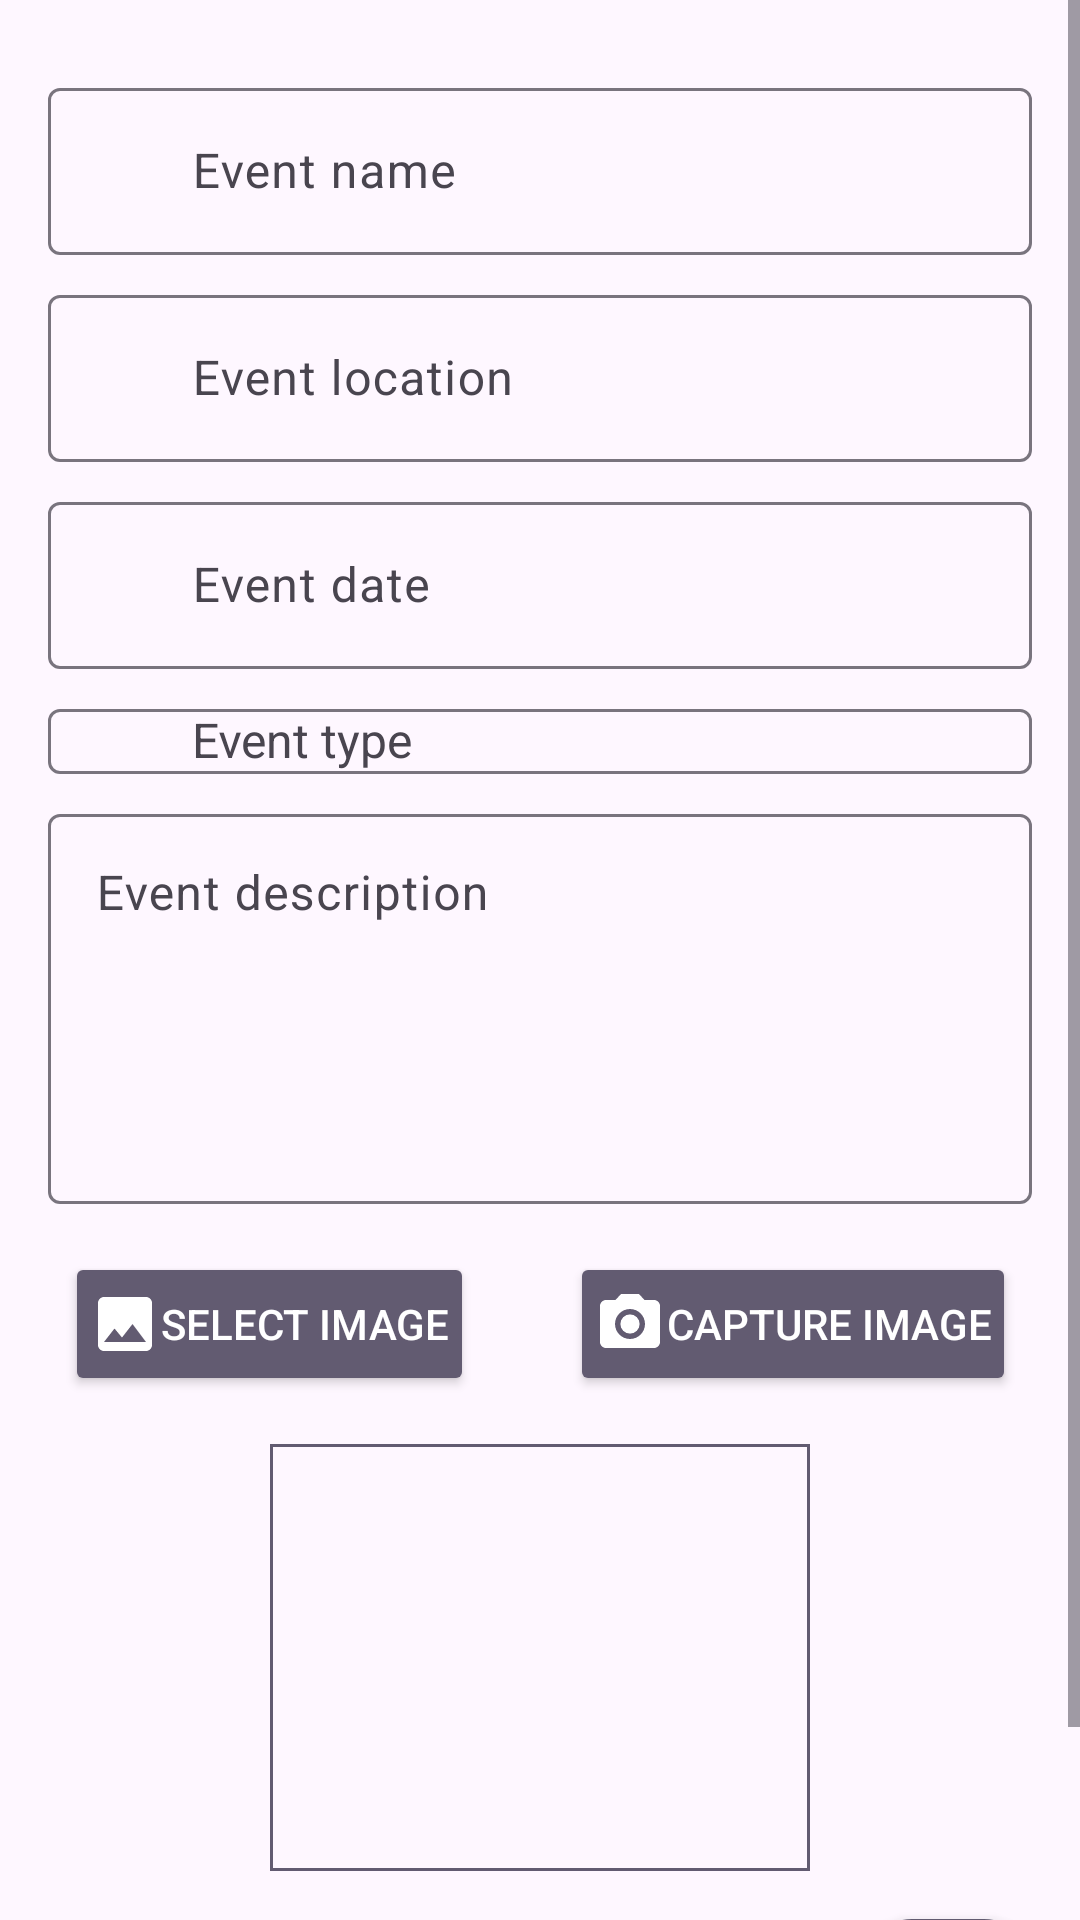

Produce the Android XML layout that renders to this screen, including the resource entries it uses.
<!-- AndroidManifest.xml: application theme Theme.CopenhagenBuzz -->
<!-- res/layout/fragment_add_event.xml -->
<?xml version="1.0" encoding="utf-8"?>
<ScrollView
    android:id="@+id/top_guideline"
    xmlns:android="http://schemas.android.com/apk/res/android"
    xmlns:app="http://schemas.android.com/apk/res-auto"
    xmlns:tools="http://schemas.android.com/tools"
    android:layout_width="match_parent"
    android:layout_height="match_parent"
    android:fillViewport="true"
    tools:context=".fragments.AddEventFragment">

    <androidx.constraintlayout.widget.ConstraintLayout
        android:layout_width="match_parent"
        android:layout_height="wrap_content"
        tools:context=".fragments.AddEventFragment">

        <com.google.android.material.textfield.TextInputLayout
            android:id="@+id/text_field_event_name"
            android:layout_width="0dp"
            android:layout_height="wrap_content"
            android:layout_marginEnd="@dimen/_16dp"
            android:layout_marginStart="@dimen/_16dp"
            android:layout_marginTop="@dimen/_24dp"
            android:hint="@string/event_name"
            app:startIconDrawable="@drawable/baseline_festival_24"
            app:endIconMode="clear_text"
            app:layout_constraintEnd_toEndOf="parent"
            app:layout_constraintStart_toStartOf="parent"
            app:layout_constraintTop_toTopOf="parent"
            >

            <com.google.android.material.textfield.TextInputEditText
                android:id="@+id/edit_text_event_name"
                android:layout_width="match_parent"
                android:layout_height="wrap_content"
                android:inputType="text"
                android:paddingStart="@dimen/_48dp"
                android:paddingEnd="@dimen/_0dp"
                />
        </com.google.android.material.textfield.TextInputLayout>

        <com.google.android.material.textfield.TextInputLayout
            android:id="@+id/text_field_event_location"
            android:layout_width="@dimen/_0dp"
            android:layout_height="wrap_content"
            android:layout_marginEnd="@dimen/_16dp"
            android:layout_marginStart="@dimen/_16dp"
            android:layout_marginTop="@dimen/_8dp"
            android:hint="@string/event_location"
            app:startIconDrawable="@drawable/baseline_add_location_alt_24"
            app:endIconMode="clear_text"
            app:layout_constraintEnd_toEndOf="parent"
            app:layout_constraintStart_toStartOf="parent"
            app:layout_constraintTop_toBottomOf="@id/text_field_event_name"
            >

            <com.google.android.material.textfield.TextInputEditText
                android:id="@+id/edit_text_event_location"
                android:layout_width="match_parent"
                android:layout_height="wrap_content"
                android:inputType="text"
                android:paddingStart="48dp"
                android:paddingEnd="0dp"
                />
        </com.google.android.material.textfield.TextInputLayout>

        <com.google.android.material.textfield.TextInputLayout
            android:id="@+id/text_field_event_date_range"
            android:layout_width="0dp"
            android:layout_height="wrap_content"
            android:layout_marginEnd="@dimen/_16dp"
            android:layout_marginStart="@dimen/_16dp"
            android:layout_marginTop="@dimen/_8dp"
            android:hint="@string/event_date"
            app:startIconDrawable="@drawable/baseline_calendar_24"
            app:endIconMode="clear_text"
            app:layout_constraintEnd_toEndOf="parent"
            app:layout_constraintStart_toStartOf="parent"
            app:layout_constraintTop_toBottomOf="@id/text_field_event_location"
            >

            <com.google.android.material.textfield.TextInputEditText
                android:id="@+id/edit_text_event_date_range"
                android:layout_width="match_parent"
                android:layout_height="wrap_content"
                android:focusable="false"
                android:inputType="none"
                android:paddingStart="@dimen/_48dp"
                android:paddingEnd="0dp"
                />
        </com.google.android.material.textfield.TextInputLayout>




        <com.google.android.material.textfield.TextInputLayout
            android:id="@+id/text_field_event_type"
            android:layout_width="0dp"
            android:layout_height="wrap_content"
            android:layout_marginEnd="@dimen/_16dp"
            android:layout_marginStart="@dimen/_16dp"
            android:layout_marginTop="@dimen/_8dp"
            android:hint="@string/event_type"
            app:startIconDrawable="@drawable/baseline_celebration_24"
            app:layout_constraintEnd_toEndOf="parent"
            app:layout_constraintStart_toStartOf="parent"
            app:layout_constraintTop_toBottomOf="@id/text_field_event_date_range"
            >

            <com.google.android.material.textfield.MaterialAutoCompleteTextView
                android:id="@+id/spinner_event_type"
                android:layout_width="match_parent"
                android:layout_height="match_parent"
                android:paddingStart="@dimen/_48dp"
                android:paddingEnd="0dp"
                android:textSize="@dimen/_16sp"
                android:inputType="none"
                android:focusable="true"
                android:focusableInTouchMode="true"
                />
        </com.google.android.material.textfield.TextInputLayout>



        <com.google.android.material.textfield.TextInputLayout
            android:id="@+id/text_field_event_description"
            android:layout_width="0dp"
            android:layout_height="wrap_content"
            android:layout_marginEnd="@dimen/_16dp"
            android:layout_marginStart="@dimen/_16dp"
            android:layout_marginTop="@dimen/_8dp"
            android:hint="@string/event_description"
            app:endIconMode="clear_text"
            app:layout_constraintEnd_toEndOf="parent"
            app:layout_constraintStart_toStartOf="parent"
            app:layout_constraintTop_toBottomOf="@id/text_field_event_type"
            app:layout_constraintHeight_percent="0.8"

            >

            <com.google.android.material.textfield.TextInputEditText
                android:id="@+id/edit_text_event_description"
                android:layout_width="match_parent"
                android:layout_height="@dimen/_130dp"
                android:minHeight="@dimen/_80dp"
                android:inputType="text"
                android:gravity="top|start"
                android:scrollbars="vertical"
                android:maxLines="5"
                android:lineSpacingExtra="@dimen/_4dp"
                />
        </com.google.android.material.textfield.TextInputLayout>

        <LinearLayout
            android:id="@+id/image_selection_layout"
            android:layout_width="wrap_content"
            android:layout_height="wrap_content"
            android:layout_marginTop="@dimen/_16dp"
            android:orientation="horizontal"
            app:layout_constraintTop_toBottomOf="@id/text_field_event_description"
            app:layout_constraintStart_toStartOf="parent"
            app:layout_constraintEnd_toEndOf="parent">

            <Button
                android:id="@+id/select_image_button"
                android:layout_width="wrap_content"
                android:layout_height="wrap_content"
                android:textColor="?attr/colorOnSecondary"
                android:text="@string/select_image"
                android:drawableLeft="@drawable/baseline_image_24"
                android:drawableTint="?attr/colorOnSecondary"
                android:paddingStart="@dimen/_8dp"
                android:paddingEnd="@dimen/_8dp"
                app:backgroundTint="?attr/colorAccent"
                app:layout_constraintTop_toBottomOf="@id/text_field_event_description"
                app:layout_constraintStart_toStartOf="parent" />

            <Button
                android:id="@+id/capture_image_button"
                android:layout_width="wrap_content"
                android:layout_height="wrap_content"
                android:textColor="?attr/colorOnSecondary"
                android:layout_marginStart="@dimen/_32dp"
                android:text="@string/capture_image"
                android:drawableLeft="@drawable/baseline_camera_alt_24"
                android:drawableTint="?attr/colorOnSecondary"
                android:paddingStart="@dimen/_8dp"
                android:paddingEnd="@dimen/_8dp"
                app:backgroundTint="?attr/colorAccent"
                app:layout_constraintTop_toBottomOf="@id/text_field_event_description"
                app:layout_constraintStart_toEndOf="@id/select_image_button" />


        </LinearLayout>

        <com.google.android.material.imageview.ShapeableImageView
            android:id="@+id/imageView_event_picture"
            android:layout_width="0dp"
            android:layout_height="0dp"
            android:layout_marginTop="@dimen/_16dp"
            android:layout_marginBottom="@dimen/_16dp"
            android:scaleType="centerCrop"
            app:layout_constraintWidth_percent="0.5"
            app:layout_constraintHeight_percent="0.2"
            app:layout_constraintStart_toStartOf="parent"
            app:layout_constraintEnd_toEndOf="parent"
            app:layout_constraintTop_toBottomOf="@id/image_selection_layout"
            app:strokeColor="?attr/colorAccent"
            app:strokeWidth="@dimen/_2dp"
        />

        <com.google.android.material.floatingactionbutton.FloatingActionButton
            android:id="@+id/addEventButton"
            android:layout_width="wrap_content"
            android:layout_height="wrap_content"
            android:layout_margin="@dimen/_16dp"
            android:clickable="true"
            android:contentDescription="@string/button_description"
            app:backgroundTint="?attr/colorAccent"
            app:layout_constraintBottom_toBottomOf="parent"
            app:layout_constraintEnd_toEndOf="parent"
            app:layout_constraintTop_toBottomOf="@id/imageView_event_picture"
            app:srcCompat="@drawable/baseline_add_24"
            app:tint="?attr/colorOnSecondary"
            />

    </androidx.constraintlayout.widget.ConstraintLayout>
</ScrollView>
<!-- resources referenced by this layout -->
<resources>
  <dimen name="_0dp">0dp</dimen>
  <dimen name="_130dp">130dp</dimen>
  <dimen name="_16dp">16dp</dimen>
  <dimen name="_16sp">16sp</dimen>
  <dimen name="_24dp">24dp</dimen>
  <dimen name="_2dp">2dp</dimen>
  <dimen name="_32dp">32dp</dimen>
  <dimen name="_48dp">48dp</dimen>
  <dimen name="_4dp">4dp</dimen>
  <dimen name="_80dp">80dp</dimen>
  <dimen name="_8dp">8dp</dimen>
  <!-- drawable baseline_camera_alt_24 (drawable) -->
  <vector xmlns:android="http://schemas.android.com/apk/res/android" android:height="24dp" android:tint="#BABABA" android:viewportHeight="24" android:viewportWidth="24" android:width="24dp">
        
      <path android:fillColor="@android:color/white" android:pathData="M12,12m-3.2,0a3.2,3.2 0,1 1,6.4 0a3.2,3.2 0,1 1,-6.4 0"/>
        
      <path android:fillColor="@android:color/white" android:pathData="M9,2L7.17,4L4,4c-1.1,0 -2,0.9 -2,2v12c0,1.1 0.9,2 2,2h16c1.1,0 2,-0.9 2,-2L22,6c0,-1.1 -0.9,-2 -2,-2h-3.17L15,2L9,2zM12,17c-2.76,0 -5,-2.24 -5,-5s2.24,-5 5,-5 5,2.24 5,5 -2.24,5 -5,5z"/>
      
  </vector>
  <!-- drawable baseline_image_24 (drawable) -->
  <vector xmlns:android="http://schemas.android.com/apk/res/android" android:height="24dp" android:tint="#BABABA" android:viewportHeight="24" android:viewportWidth="24" android:width="24dp">
        
      <path android:fillColor="@android:color/white" android:pathData="M21,19V5c0,-1.1 -0.9,-2 -2,-2H5c-1.1,0 -2,0.9 -2,2v14c0,1.1 0.9,2 2,2h14c1.1,0 2,-0.9 2,-2zM8.5,13.5l2.5,3.01L14.5,12l4.5,6H5l3.5,-4.5z"/>
      
  </vector>
  <string name="button_description">button which adds events</string>
  <string name="capture_image">Capture Image</string>
  <string name="event_date">Event date</string>
  <string name="event_description">Event description</string>
  <string name="event_location">Event location</string>
  <string name="event_name">Event name</string>
  <string name="event_type">Event type</string>
  <string name="select_image">Select Image</string>
  <style name="Theme.CopenhagenBuzz" parent="Base.Theme.CopenhagenBuzz" />
  <style name="Base.Theme.CopenhagenBuzz" parent="Theme.Material3.DayNight.NoActionBar">
          
      </style>
</resources>
